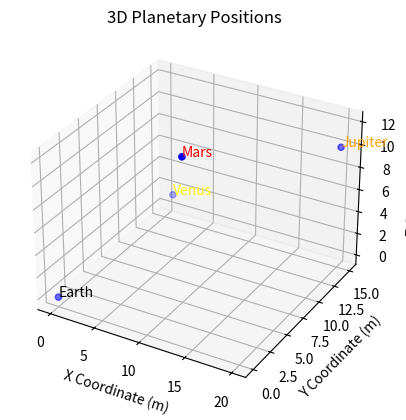

Python code for this plot:
import matplotlib.pyplot as plt
import numpy as np 
from mpl_toolkits.mplot3d import Axes3D

class planet():
    def __init__(self, x, y, z, mass, radius):
        self.x = x
        self.y = y 
        self.z = z
        self.mass = mass
        self.radius = radius

earth = planet(0, 0, 0, 5.972e24, 6371e3)
mars = planet(10, 5, 12, 6.417e23, 3389.5e3)
jupiter = planet(20, 15, 10, 1.898e27, 69911e3)
venus = planet(5, 10, 5, 4.867e24, 6051.8e3)


xpoint = [earth.x, mars.x, jupiter.x, venus.x]
ypoint = [earth.y, mars.y, jupiter.y, venus.y]
zpoint = [earth.z, mars.z, jupiter.z, venus.z]

fig = plt.figure()
ax = fig.add_subplot(111, projection='3d') 
ax.set_xlabel('X Coordinate (m)')
ax.set_ylabel('Y Coordinate (m)')
ax.set_zlabel('Z Coordinate (m)')
ax.set_title('3D Planetary Positions')

ax.text(earth.x, earth.y, earth.z, 'Earth', color='black') 
ax.text(mars.x, mars.y, mars.z, 'Mars', color='red')
ax.text(jupiter.x, jupiter.y, jupiter.z, 'Jupiter', color='orange')
ax.text(venus.x, venus.y, venus.z, 'Venus', color='yellow')
ax.scatter(xpoint, ypoint, zpoint, c='b', marker='o')
plt.show()